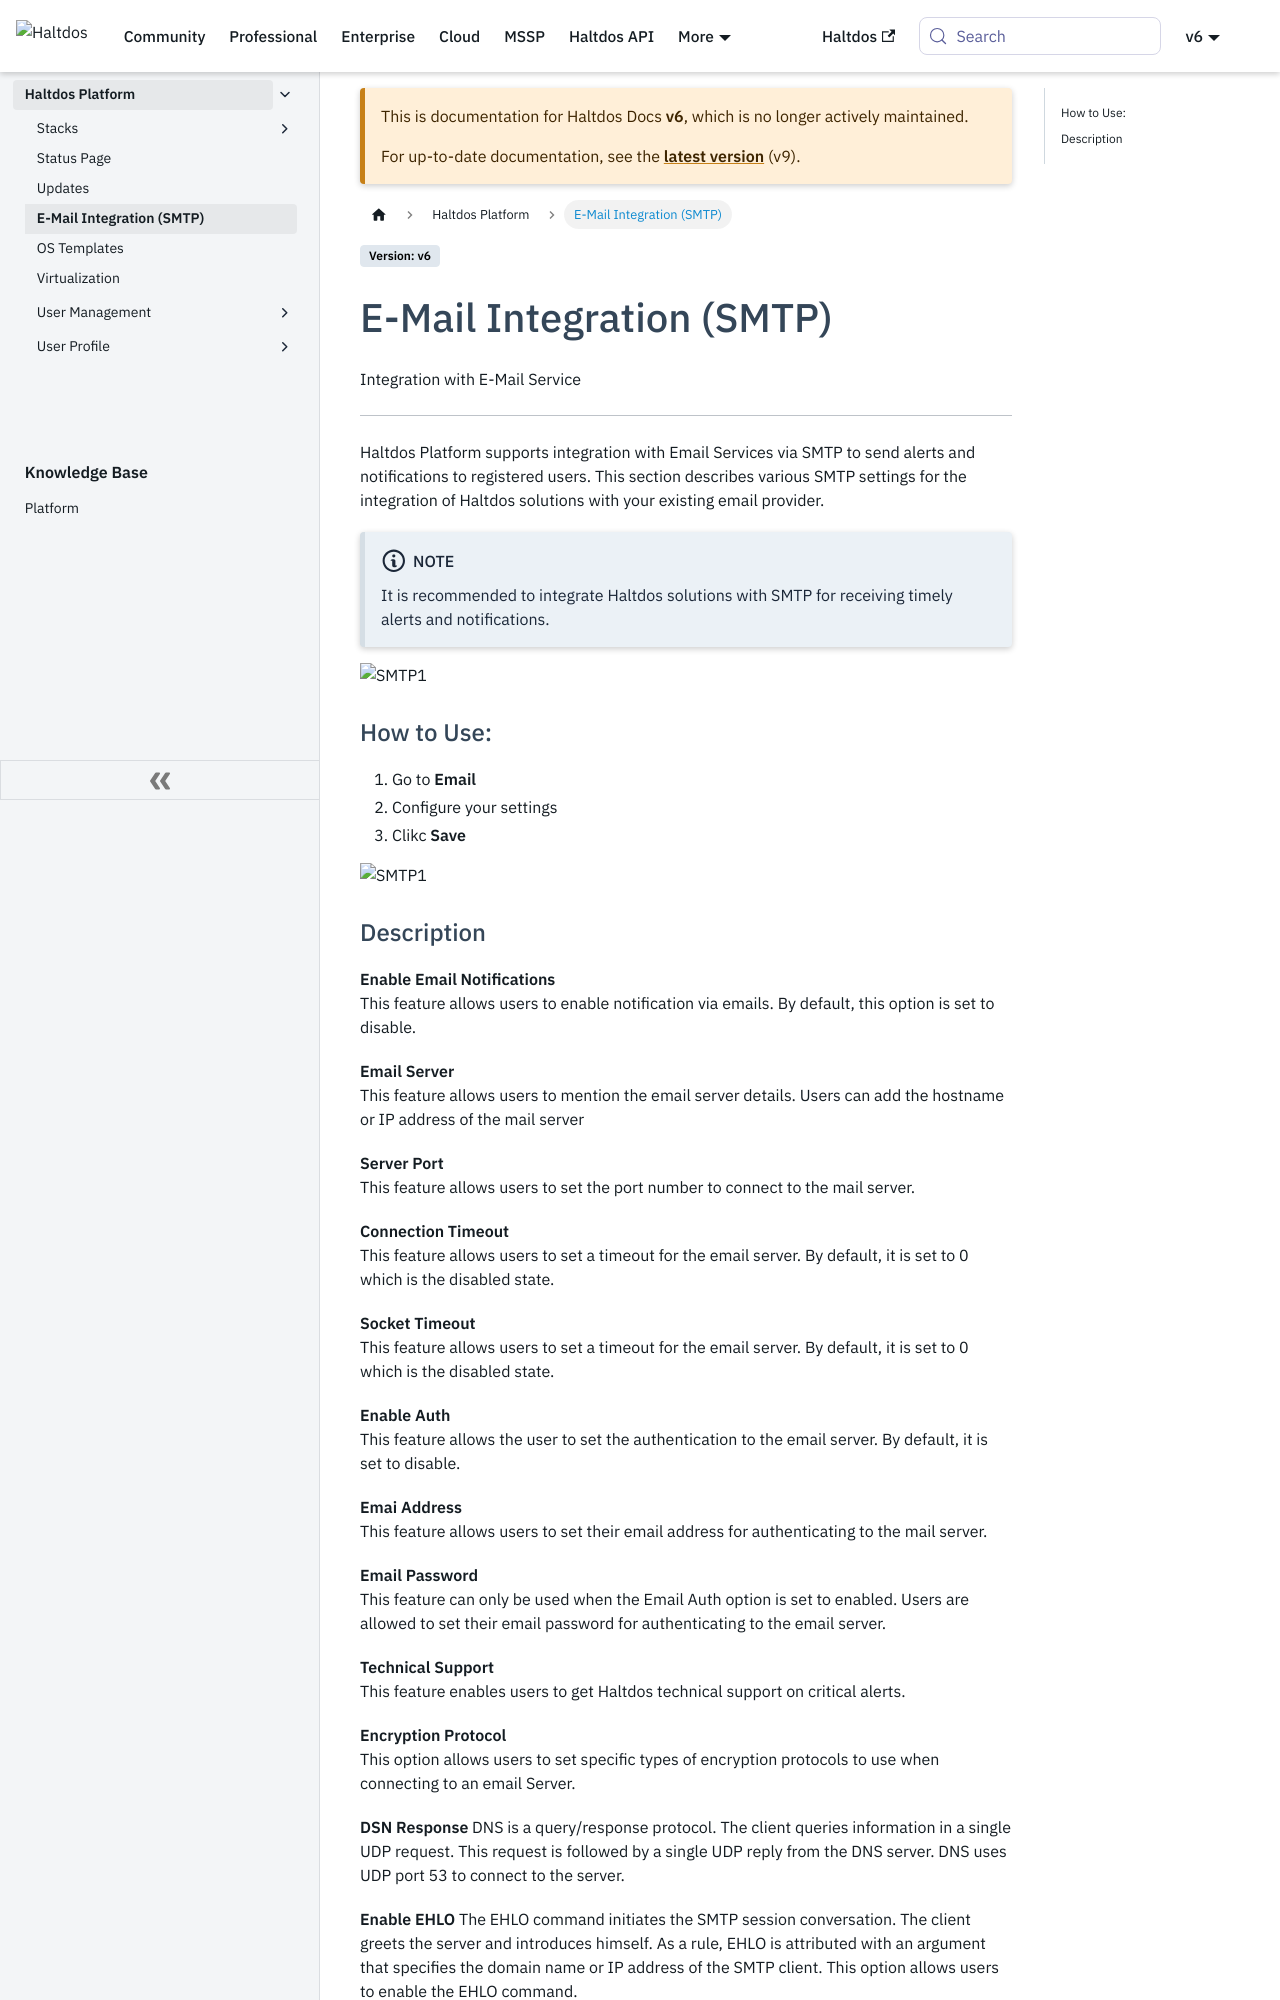

repository: halt-dos/hd-wiki-public · page: v6/enterprise/platform/smtp/index.html · generator: docusaurus

---
sidebar_position: 4
---

# E-Mail Integration (SMTP)

Integration with E-Mail Service

---

Haltdos Platform supports integration with Email Services via SMTP to send alerts and notifications to registered users. This section describes various SMTP settings for the integration of Haltdos solutions with your existing email provider.

:::note
It is recommended to integrate Haltdos solutions with SMTP for receiving timely alerts and notifications.
:::

![SMTP1](/img/platform/v6/docs/smtp.png)

### How to Use:
1. Go to **Email**
2. Configure your settings
3. Clikc **Save**

![SMTP1](/img/platform/v6/docs/smtp2.png)
